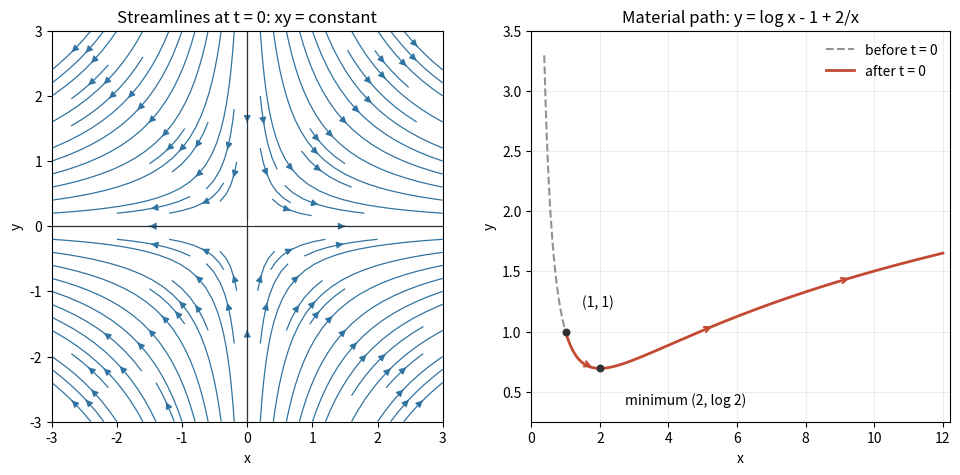

Here is the Python script that generated this plot:
"""Write an opaque 1000x500 PNG basename to caller's current directory."""
from pathlib import Path
import numpy as np
import matplotlib
matplotlib.use('Agg')
import matplotlib.pyplot as plt

fig, axes = plt.subplots(1, 2, figsize=(10, 5), dpi=100, facecolor='white')
x=np.linspace(-3,3,100);y=np.linspace(-3,3,100);X,Y=np.meshgrid(x,y)
axes[0].streamplot(x,y,X,-Y,density=1.05,color='#3274a1',linewidth=.9,arrowsize=1.)
axes[0].axhline(0,color='#313131',lw=.8);axes[0].axvline(0,color='#313131',lw=.8)
axes[0].set(xlim=(-3,3),ylim=(-3,3),xlabel='x',ylabel='y',title='Streamlines at t = 0: xy = constant')
axes[0].set_aspect('equal')
past=np.linspace(.38,1,200);future=np.linspace(1,12,500)
curve=lambda z:np.log(z)-1+2/z
axes[1].plot(past,curve(past),'--',color='#929292',label='before t = 0')
axes[1].plot(future,curve(future),color='#c24a32',lw=2,label='after t = 0')
axes[1].scatter([1,2],[1,np.log(2)],color='#313131',s=22,zorder=4)
axes[1].annotate('(1, 1)',(1,1),xytext=(12,18),textcoords='offset points')
axes[1].annotate('minimum (2, log 2)',(2,np.log(2)),xytext=(18,-26),textcoords='offset points')
for z in [1.5,5,9]:
 axes[1].annotate('',xy=(z+.35,curve(z+.35)),xytext=(z,curve(z)),arrowprops={'arrowstyle':'->','color':'#c24a32','lw':1.5})
axes[1].set(xlim=(0,12.2),ylim=(.25,3.5),xlabel='x',ylabel='y',title='Material path: y = log x - 1 + 2/x')
axes[1].grid(alpha=.22);axes[1].legend(loc='upper right',frameon=False)
fig.tight_layout(pad=1.6)
fig.savefig(Path('paper-1-flow-trajectories.png'),dpi=100,facecolor='white',transparent=False)
plt.close(fig)
